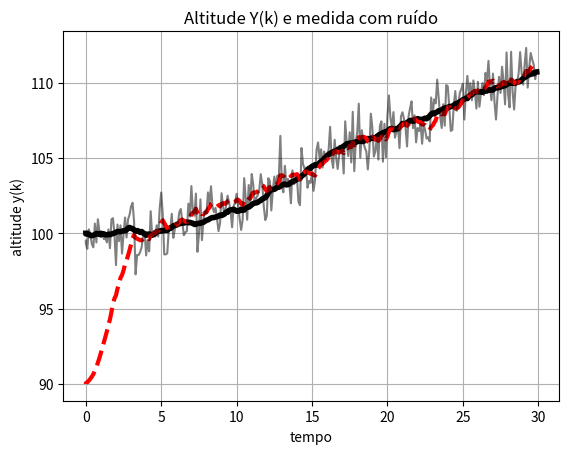
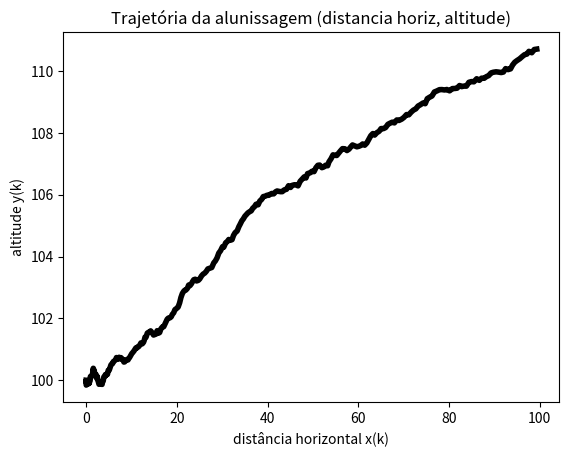
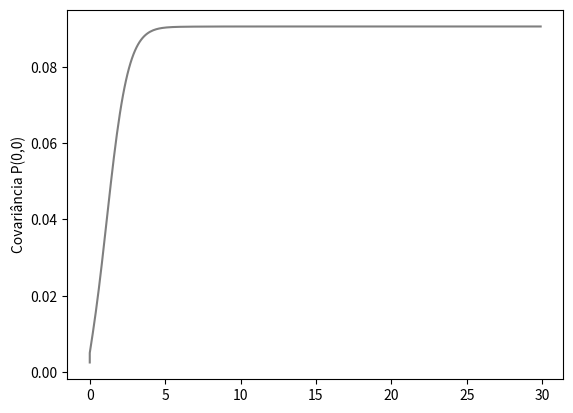

Here is the Python script that generated these plots, in order:
### MODULO LUNAR - ALUNISSAGEM
# Filtro de Kalman
######################################################
import numpy as np
import matplotlib.pyplot as fig
from numpy.linalg import inv

####### inicializacao das listas para armazenar os dados
estado_S=[]
estado_V=[]
estado_Se=[]
estado_Ve=[]
medida=[]
covP=[]
tempo=[]
##############################################################
X=np.array([[100], [0], [0], [0]])     # <--- alt, dist e veloc iniciais "reais"
Xe=np.array([[90],[0], [0], [0]])      # <--- inicializacao das estimativas
dt=0.1                      # <--- incremento no tempo

################### Matrizes do Modelo ######################
A=np.array([[1, dt, 0, 0],
            [0, 1, 0, 0],
            [0, 0, 1, dt],
            [0, 0, 0, 1]])   # <------- Modelo posicao e veloc

B=np.array([[0],
            [0],
            [dt**2],
            [2*dt]])   # <------- Matriz do angulo de descida

C=np.identity(4)      # indica que o sensor é mede todas as variaveis

theta=0.1                 # <--- valor do angulo de descida constante

################### Ruidos #################################
desv_1=0.05             # < ---- ruido da altitude
desv_2=0.05             # < ---- ruido na velocidade vertical
desv_3=0.05             # < ---- ruido na distancia horizontal
desv_4=0.05             # < ---- ruido na velocidade horizontal
desv_y=1                # ruido na medida dos sensores

################## Matrizes de Covariancia #############
                # Covariancia do ruido do estado
Q=np.array([[desv_1**2,0,0,0],
            [0,desv_2**2,0,0],
            [0, 0, desv_3**2, 0],
            [0,0,0,desv_4**2]])

                # Covariancia do ruido de medida para todas as variáveis
R=desv_y**2*np.identity(4)
#######################################################
#     Equacao da medida do sensor
#----------------------------------------------               
Psi=np.sqrt(desv_y**2) * np.random.randn(1)*np.ones(4)
Y = np.matmul(C,X) + Psi[:,np.newaxis]  
######################################################

P = Q                       # covariancia inicial

# Simulacao do Movimento +++++++++++++++++++++++++++
t = 0
tfinal=30

estado_S.append(X[0])     # salva a altitude
estado_V.append(X[2])     # salva a distancia horizontal x(k)
estado_Se.append(Xe[0])     # salva a altitude estimada
estado_Ve.append(Xe[2])     # salva a distancia horizontal x(k) estimada
medida.append(Y[0])          # salva a medida Y da altitude
covP.append(P[0][0])      # salva o elemento (0,0) da mat Cov
tempo.append(t)           # salva o tempo decorrido
    
while t<=tfinal:
    w1 = np.random.randn(1)   # var aleatoria normal(0,1)
    w2 = np.random.randn(1)   # var aleatoria normal(0,1)
    w3 = np.random.randn(1)   # var aleatoria normal(0,1)
    w4 = np.random.randn(1)   # var aleatoria normal(0,1)
# ---------------- geracao do ruido de altitude, dist. horizontal e veloc ----    
    W=np.matmul(np.sqrt(Q),np.array([w1,w2,w3,w4])) 
#----------------- modelo de estado com ruido -------------------    
    X = np.matmul(A,X) + B*theta + W 
#---------------- modelo de estado estimado -------------------
    Xe = np.matmul(A,Xe) + B*theta 
#----------------- covariancia do estado -----------------
    P = np.matmul(np.matmul(A,P),np.transpose(A)) + np.matmul(np.matmul(C,Q),np.transpose(C))    
#----------------- estimador do sensor de medida ------------
    Z = np.matmul(C,Xe)   
#---------------- modelo da medida com ruido ------------------    
    Psi=np.sqrt(desv_y**2) * np.random.randn(1)*np.ones(4)
    Y = np.matmul(C,X) + Psi[:,np.newaxis]  

###################################################################
###### Filtro de Kalman #############################################
# +++++ ganho K
    k1= np.matmul(P,np.transpose(C))
    k2= np.matmul(np.matmul(C,P),np.transpose(C)) + R
    K = np.matmul(k1,inv(k2))
    Xe = Xe + np.matmul(K,(Y-Z)) 
    p1 = P
    p2 = inv(np.identity(len(Q)) + np.matmul(K,C))
    P = np.matmul(p1,p2)
#----------------- salvando os valores em lista para figuras ----    
    estado_S.append(X[0])     # salva a altitude
    estado_V.append(X[2])     # salva a distancia horizontal
    estado_Se.append(Xe[0])     # salva a altitude estimada
    estado_Ve.append(Xe[2])     # salva a distancia horizontal estimada
    medida.append(Y[0])          # salva a medida Y da altitude 
    covP.append(P[0][0])      # salva o elemento (0,0) da mat Cov
    tempo.append(t)           # salva o tempo decorrido
    t = t + dt


###################### Figuras ##################################
fig.figure()
fig.plot(tempo,estado_S,color='Black',linewidth=4)
fig.plot(tempo,estado_Se,linestyle='dashed',color='red',linewidth=3)
fig.plot(tempo,medida,color='Black',alpha=0.5)
fig.grid()
fig.xlabel('tempo')
fig.ylabel('altitude y(k)')
fig.title('Altitude Y(k) e medida com ruído')

fig.figure()
fig.plot(estado_V,estado_S,color='Black',linewidth=4)
fig.xlabel('distância horizontal x(k)')
fig.ylabel('altitude y(k)')
fig.title('Trajetória da alunissagem (distancia horiz, altitude)')

fig.figure()
fig.plot(tempo,covP,color='Black',alpha=0.5)
fig.ylabel('Covariância P(0,0)')
